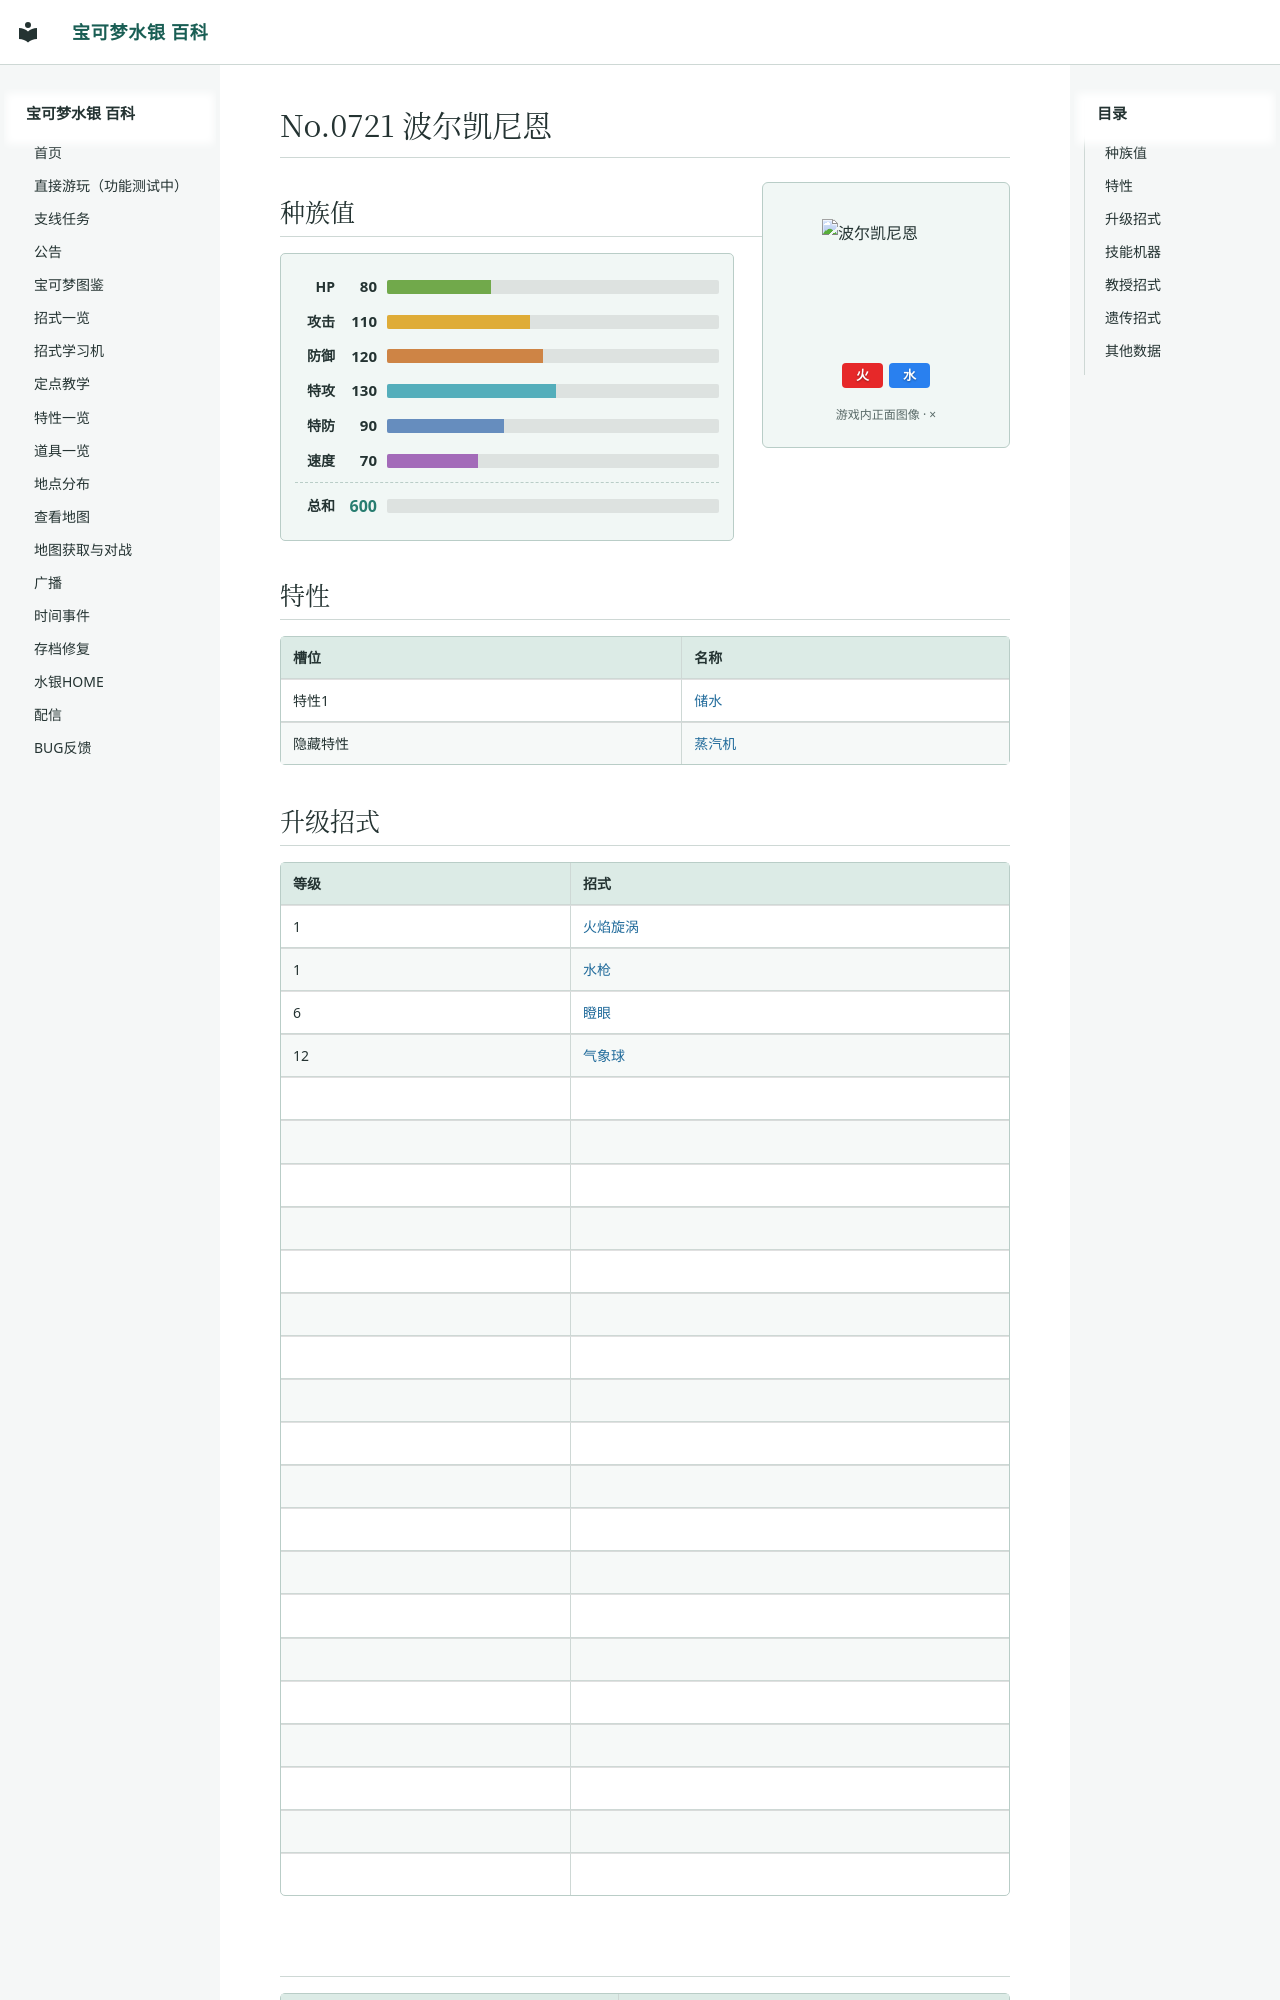

repository: Sum-Light/azoth-wiki · page: pokemon/0830_波尔凯尼恩/index.html · generator: mkdocs

# No.0721 波尔凯尼恩

<div class="pk-head">
<img class="pk-sprite" width="128" height="128" style="image-rendering:pixelated" src="../sprites/0830.png?v=1c263254" alt="波尔凯尼恩">
<div class="pk-head-types">
<span class="pk-type" style="background:#E62829">火</span>
<span class="pk-type" style="background:#2980EF">水</span>
</div>
</div>

## 种族值

<div class="pk-stats">
<div class="pk-stat"><span class="pk-stat-name">HP</span><span class="pk-stat-val">80</span><span class="pk-bar pk-bar-hp"><i style="width:31.4%"></i></span></div>
<div class="pk-stat"><span class="pk-stat-name">攻击</span><span class="pk-stat-val">110</span><span class="pk-bar pk-bar-atk"><i style="width:43.1%"></i></span></div>
<div class="pk-stat"><span class="pk-stat-name">防御</span><span class="pk-stat-val">120</span><span class="pk-bar pk-bar-def"><i style="width:47.1%"></i></span></div>
<div class="pk-stat"><span class="pk-stat-name">特攻</span><span class="pk-stat-val">130</span><span class="pk-bar pk-bar-spa"><i style="width:51.0%"></i></span></div>
<div class="pk-stat"><span class="pk-stat-name">特防</span><span class="pk-stat-val">90</span><span class="pk-bar pk-bar-spd"><i style="width:35.3%"></i></span></div>
<div class="pk-stat"><span class="pk-stat-name">速度</span><span class="pk-stat-val">70</span><span class="pk-bar pk-bar-spe"><i style="width:27.5%"></i></span></div>
<div class="pk-stat pk-stat-total"><span class="pk-stat-name">总和</span><span class="pk-stat-val">600</span><span class="pk-bar"></span></div>
</div>

## 特性

| 槽位 | 名称 |
|---|---|
| 特性1 | [储水](../abilities/0011_储水.md) |
| 隐藏特性 | [蒸汽机](../abilities/0245_蒸汽机.md) |
